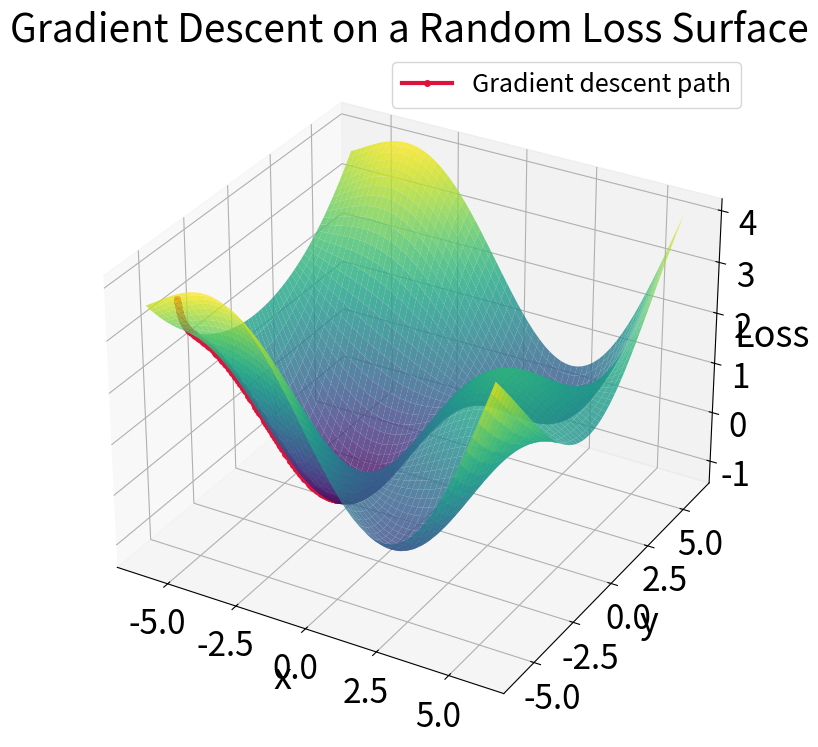

This chart was generated by the following Python code:
import numpy as np
import matplotlib.pyplot as plt
from mpl_toolkits.mplot3d import Axes3D   # noqa: F401

plt.rcParams.update({
    "font.size": 24,          # base size for everything
    "axes.titlesize": 28,     # title font
    "axes.labelsize": 26,     # x‑/y‑label font
    "xtick.labelsize": 24,    # tick labels
    "ytick.labelsize": 24,
})

# ── Random loss surface ────────────────────────────────────────────────────────
rng = np.random      # remove the argument to get a new surface each run
K   = 4                               # how many sinusoidal components

freqs  = rng.uniform(0.5, 0.6, size=(K, 2))   # (fx, fy) pairs
phases = rng.uniform(0, 0.1*np.pi, size=K)
amps   = rng.uniform(0.4, 0.5, size=K)

def loss(x, y):
    """Random sinusoid mixture + small quadratic to keep things bounded."""
    z = sum(
        a * np.sin(fx * x + p) * np.cos(fy * y + p)
        for (fx, fy), a, p in zip(freqs, amps, phases)
    )
    return z + 0.05 * (x**2 + y**2)

def grad(x, y):
    """Analytic gradient of the above loss."""
    gx = sum(
        a * fx * np.cos(fx * x + p) * np.cos(fy * y + p)
        for (fx, fy), a, p in zip(freqs, amps, phases)
    ) + 0.10 * x
    gy = sum(
        -a * fy * np.sin(fx * x + p) * np.sin(fy * y + p)
        for (fx, fy), a, p in zip(freqs, amps, phases)
    ) + 0.10 * y
    return gx, gy

# ── Gradient‑descent parameters ────────────────────────────────────────────────
lr       = 0.05      # learning rate
n_steps  = 2000
# x0, y0   = rng.uniform(-5, 5, size=2)   # random start
x0, y0   = -5,-5.8

path = [(x0, y0, loss(x0, y0))]
x, y = x0, y0
for _ in range(n_steps):
    gx, gy = grad(x, y)
    x -= lr * gx
    y -= lr * gy
    path.append((x, y, loss(x, y)))

px, py, pz = map(np.array, zip(*path))

# ── Mesh for surface ──────────────────────────────────────────────────────────
grid_lim = 6
X = np.linspace(-grid_lim, grid_lim, 300)
Y = np.linspace(-grid_lim, grid_lim, 300)
X, Y = np.meshgrid(X, Y)
Z = loss(X, Y)

# ── Plot ──────────────────────────────────────────────────────────────────────
fig = plt.figure(figsize=(11, 8))
ax  = fig.add_subplot(111, projection='3d')

surf = ax.plot_surface(
    X, Y, Z,
    cmap='viridis',
    alpha=0.8,
    rstride=5, cstride=5,
    linewidth=0, antialiased=True
)

ax.plot(
    px, py, pz,
    color='crimson', marker='o', markersize=4,
    linewidth=3, label='Gradient descent path'
)
ax.legend(fontsize=18)

ax.set_xlabel('x')
ax.set_ylabel('y')
ax.set_zlabel('Loss')
ax.set_title('Gradient Descent on a Random Loss Surface')
plt.tight_layout()
plt.show()
